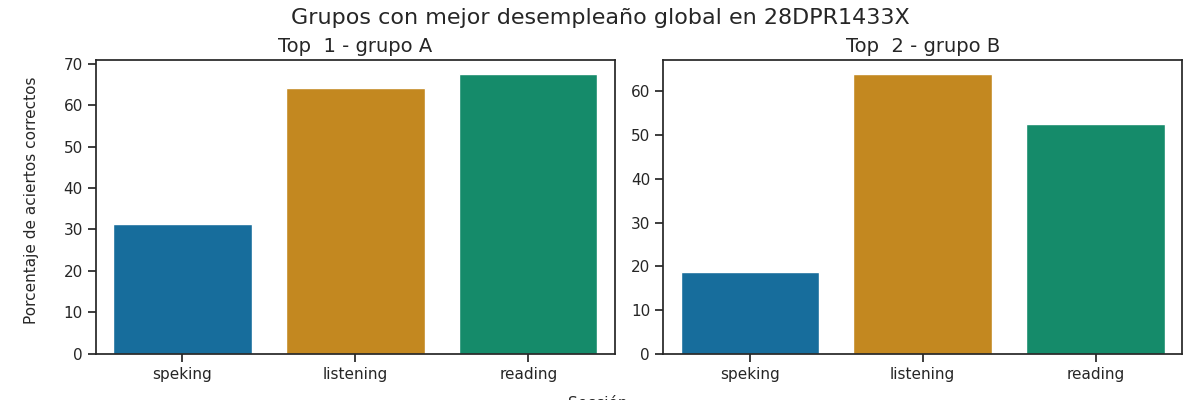

Values plotted in this chart, from the file beside it:
Top, Grupo, Porcentaje de aciertos correctos, Porcentaje de aciertos correctos para la…, Porcentaje de aciertos correctos para la…, Porcentaje de aciertos correctos para la…, Porcentaje de aciertos correctos para la…, Porcentaje de aciertos correctos para la…, Calificación promedio en los exámenes pa…, Calificación promedio en los exámenes pa…, Calificación promedio en los exámenes pa…, Calificación promedio en los exámenes pa…, Calificación promedio en los exámenes pa…, Promedio de aciertos en los exámenes par…, Promedio de aciertos en los exámenes par…, Promedio de aciertos en los exámenes par…, Promedio de aciertos en los exámenes par…, Promedio de aciertos en los exámenes par…
1, A, 54.25, 64.0, 67.5, 25.0, 37.5, 31.25, A1 +, A1 +, A1, A1, A1, 16, 27, 2, 3, 3
2, B, 45.08, 64.0, 52.5, 12.5, 25.0, 18.75, A1 +, A1, A1, A1, A1, 16, 21, 1, 2, 2
